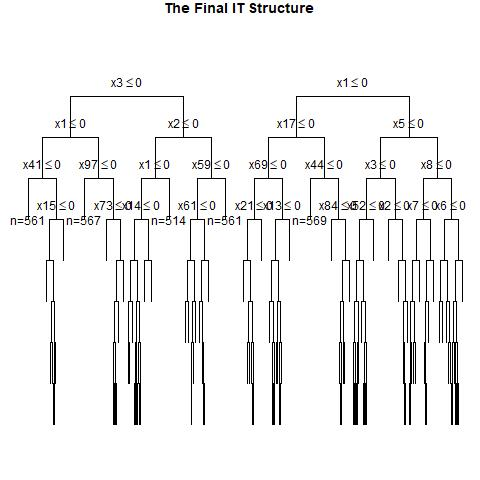

The data file committed next to this chart (first rows):
, x1, x2, x3, x4, x5, x6, x7, x8, x9, x10, x11, x12, x13, x14, x15, x16, x17, x18, x19, x20, x21, x22, x23
1, 0, 1, 0, 1, 1, 0, 1, 0, 1, 0, 1, 1, 0, 1, 1, 1, 0, 0, 0, 0, 0, 0, 0
2, 0, 1, 0, 1, 0, 0, 0, 1, 1, 0, 1, 1, 1, 1, 0, 1, 1, 0, 1, 1, 1, 1, 0
3, 0, 0, 0, 0, 0, 0, 1, 1, 0, 1, 0, 1, 0, 0, 0, 0, 0, 1, 0, 1, 1, 1, 0
4, 1, 0, 0, 1, 0, 1, 0, 0, 0, 0, 0, 1, 0, 0, 0, 0, 1, 1, 1, 1, 1, 1, 1
5, 0, 1, 1, 1, 1, 0, 1, 0, 1, 0, 1, 0, 1, 0, 0, 0, 1, 0, 0, 1, 1, 0, 0
6, 0, 1, 0, 0, 0, 0, 1, 0, 1, 0, 0, 0, 0, 1, 0, 0, 0, 1, 1, 1, 1, 1, 1
7, 0, 0, 0, 0, 0, 1, 1, 1, 1, 0, 0, 1, 1, 1, 0, 1, 0, 1, 1, 0, 0, 0, 0
8, 0, 0, 0, 1, 0, 1, 0, 0, 0, 0, 0, 0, 0, 1, 1, 0, 1, 0, 1, 0, 0, 1, 1
9, 1, 0, 1, 1, 1, 0, 1, 0, 1, 1, 0, 0, 0, 0, 0, 0, 0, 1, 0, 1, 1, 1, 1
10, 1, 0, 1, 0, 1, 0, 1, 0, 1, 1, 0, 1, 0, 1, 0, 1, 1, 1, 1, 0, 1, 1, 1
11, 0, 1, 0, 1, 0, 1, 1, 0, 0, 0, 0, 1, 1, 0, 0, 1, 0, 1, 1, 1, 0, 1, 0
12, 0, 1, 0, 1, 0, 1, 0, 1, 0, 1, 0, 1, 1, 0, 1, 1, 1, 1, 0, 1, 0, 1, 1
13, 0, 1, 0, 0, 0, 1, 0, 0, 0, 0, 1, 1, 0, 0, 1, 0, 1, 1, 0, 0, 1, 0, 1
14, 0, 0, 0, 0, 0, 1, 1, 0, 0, 0, 0, 1, 0, 0, 0, 1, 0, 1, 0, 0, 0, 0, 0
15, 1, 0, 0, 0, 0, 0, 0, 0, 0, 0, 1, 1, 0, 0, 1, 1, 0, 1, 1, 0, 1, 0, 0
16, 0, 1, 1, 1, 0, 1, 0, 0, 0, 1, 1, 1, 0, 1, 0, 0, 0, 1, 1, 1, 1, 1, 0
17, 1, 1, 1, 0, 0, 1, 1, 0, 0, 0, 0, 1, 1, 1, 0, 1, 0, 1, 0, 1, 1, 1, 1
18, 1, 0, 0, 1, 0, 1, 1, 0, 1, 0, 1, 0, 0, 0, 1, 0, 0, 1, 1, 0, 0, 0, 1
19, 1, 0, 0, 1, 0, 0, 0, 1, 0, 1, 0, 1, 0, 1, 0, 1, 0, 1, 1, 1, 1, 1, 0
20, 0, 0, 1, 0, 0, 0, 1, 0, 1, 1, 1, 0, 1, 0, 0, 0, 0, 1, 0, 1, 1, 0, 0
21, 1, 0, 0, 0, 0, 0, 0, 1, 1, 1, 0, 1, 0, 1, 1, 0, 1, 0, 1, 1, 1, 1, 0
22, 0, 0, 1, 1, 0, 0, 0, 0, 1, 1, 0, 0, 1, 0, 1, 0, 0, 1, 0, 1, 0, 0, 1
23, 1, 0, 1, 0, 0, 1, 0, 0, 0, 0, 1, 0, 1, 0, 1, 0, 0, 1, 1, 0, 0, 0, 1
24, 0, 0, 1, 1, 0, 0, 1, 1, 1, 1, 0, 0, 1, 1, 0, 0, 0, 0, 0, 1, 0, 0, 1
25, 1, 1, 1, 0, 1, 1, 1, 0, 1, 1, 0, 0, 0, 0, 0, 1, 0, 1, 0, 1, 0, 1, 1
26, 0, 0, 1, 1, 1, 0, 1, 1, 0, 0, 0, 1, 1, 0, 0, 1, 1, 0, 0, 1, 0, 1, 0
27, 1, 0, 0, 0, 0, 0, 1, 1, 0, 0, 1, 0, 1, 1, 0, 0, 1, 0, 1, 1, 1, 1, 1
28, 0, 1, 1, 0, 1, 1, 0, 0, 0, 0, 1, 1, 1, 0, 0, 0, 0, 0, 0, 0, 1, 1, 1
29, 0, 1, 1, 1, 1, 1, 1, 0, 0, 1, 1, 1, 1, 1, 0, 1, 0, 1, 0, 0, 1, 1, 0
30, 0, 1, 0, 1, 0, 0, 0, 0, 0, 0, 1, 0, 0, 0, 0, 1, 0, 1, 1, 0, 0, 1, 1
31, 0, 1, 0, 1, 1, 1, 0, 1, 1, 0, 0, 1, 0, 0, 1, 1, 1, 0, 1, 0, 0, 0, 0
32, 1, 1, 1, 1, 1, 0, 0, 1, 0, 1, 1, 0, 1, 0, 1, 1, 0, 0, 1, 0, 0, 1, 1
33, 0, 1, 1, 1, 0, 0, 0, 1, 1, 0, 1, 1, 1, 1, 1, 0, 1, 1, 0, 0, 0, 1, 1
34, 1, 1, 0, 0, 0, 0, 1, 0, 1, 0, 1, 1, 1, 1, 1, 1, 1, 0, 0, 0, 0, 1, 1
35, 1, 0, 1, 0, 0, 1, 0, 0, 1, 1, 1, 1, 1, 1, 1, 1, 0, 1, 0, 1, 1, 0, 0
36, 0, 1, 1, 1, 1, 0, 1, 1, 1, 1, 0, 0, 0, 0, 1, 0, 1, 1, 1, 0, 0, 1, 1
37, 1, 0, 0, 0, 0, 1, 1, 0, 1, 1, 0, 1, 1, 0, 1, 0, 1, 1, 0, 0, 1, 0, 0
38, 1, 1, 1, 0, 1, 1, 0, 1, 1, 1, 1, 1, 1, 0, 1, 0, 1, 0, 0, 1, 0, 0, 1
39, 1, 0, 0, 1, 0, 1, 1, 1, 0, 1, 0, 1, 1, 0, 1, 0, 0, 1, 1, 1, 1, 1, 1
40, 1, 0, 1, 0, 1, 0, 1, 0, 1, 1, 1, 0, 0, 1, 0, 1, 1, 1, 0, 1, 1, 1, 0
41, 1, 0, 1, 0, 0, 0, 1, 0, 0, 1, 1, 0, 0, 0, 1, 1, 1, 1, 0, 0, 1, 0, 1
42, 0, 0, 0, 0, 1, 1, 1, 1, 1, 0, 1, 1, 1, 0, 1, 0, 1, 0, 0, 0, 0, 0, 1
43, 1, 1, 1, 1, 0, 0, 0, 0, 0, 1, 0, 1, 0, 1, 0, 1, 1, 0, 1, 0, 0, 1, 1
44, 0, 1, 1, 0, 1, 1, 1, 0, 1, 0, 1, 0, 1, 1, 0, 1, 1, 0, 1, 0, 0, 0, 0
45, 1, 0, 1, 1, 0, 1, 0, 1, 0, 0, 0, 0, 0, 1, 0, 0, 0, 1, 0, 1, 0, 0, 0
46, 1, 1, 0, 0, 1, 1, 0, 0, 0, 0, 0, 1, 0, 1, 0, 0, 0, 1, 1, 0, 1, 0, 0
47, 0, 0, 1, 0, 1, 1, 0, 0, 0, 1, 0, 0, 1, 1, 0, 0, 1, 1, 0, 0, 1, 0, 0
48, 0, 0, 1, 1, 0, 0, 1, 1, 0, 0, 0, 0, 0, 1, 1, 0, 1, 0, 0, 0, 1, 1, 0
49, 1, 1, 1, 1, 1, 0, 0, 0, 0, 1, 1, 1, 1, 0, 1, 0, 0, 1, 0, 1, 0, 0, 0
50, 0, 1, 0, 1, 0, 0, 1, 1, 0, 0, 0, 0, 0, 0, 1, 1, 0, 0, 0, 1, 1, 1, 0
51, 0, 1, 1, 1, 0, 0, 0, 0, 1, 1, 1, 0, 1, 1, 1, 0, 1, 1, 0, 0, 1, 1, 0
52, 1, 0, 1, 0, 0, 1, 0, 1, 1, 0, 1, 0, 0, 0, 1, 1, 1, 0, 1, 1, 1, 0, 0
53, 0, 1, 1, 1, 0, 0, 1, 0, 1, 0, 1, 0, 0, 0, 0, 1, 0, 1, 1, 1, 1, 0, 1
54, 0, 0, 1, 0, 1, 1, 0, 1, 1, 1, 1, 0, 1, 0, 0, 0, 0, 0, 1, 0, 0, 0, 1
55, 0, 0, 0, 1, 0, 0, 1, 0, 0, 0, 0, 0, 0, 0, 1, 0, 0, 0, 0, 0, 1, 1, 1
56, 0, 1, 1, 0, 0, 1, 1, 1, 1, 1, 1, 1, 1, 0, 0, 0, 1, 0, 1, 1, 1, 1, 0
57, 0, 0, 0, 1, 1, 0, 0, 0, 1, 1, 1, 1, 1, 1, 1, 0, 1, 1, 0, 1, 1, 1, 1
58, 0, 1, 0, 1, 1, 1, 1, 1, 0, 1, 0, 0, 1, 0, 0, 1, 1, 0, 0, 0, 1, 1, 0
59, 0, 0, 0, 1, 0, 0, 1, 0, 1, 1, 1, 0, 0, 0, 0, 0, 0, 0, 1, 0, 1, 0, 1
60, 0, 0, 0, 1, 0, 1, 0, 1, 1, 0, 0, 1, 0, 0, 1, 0, 1, 0, 1, 1, 1, 0, 1
... 940 more rows
